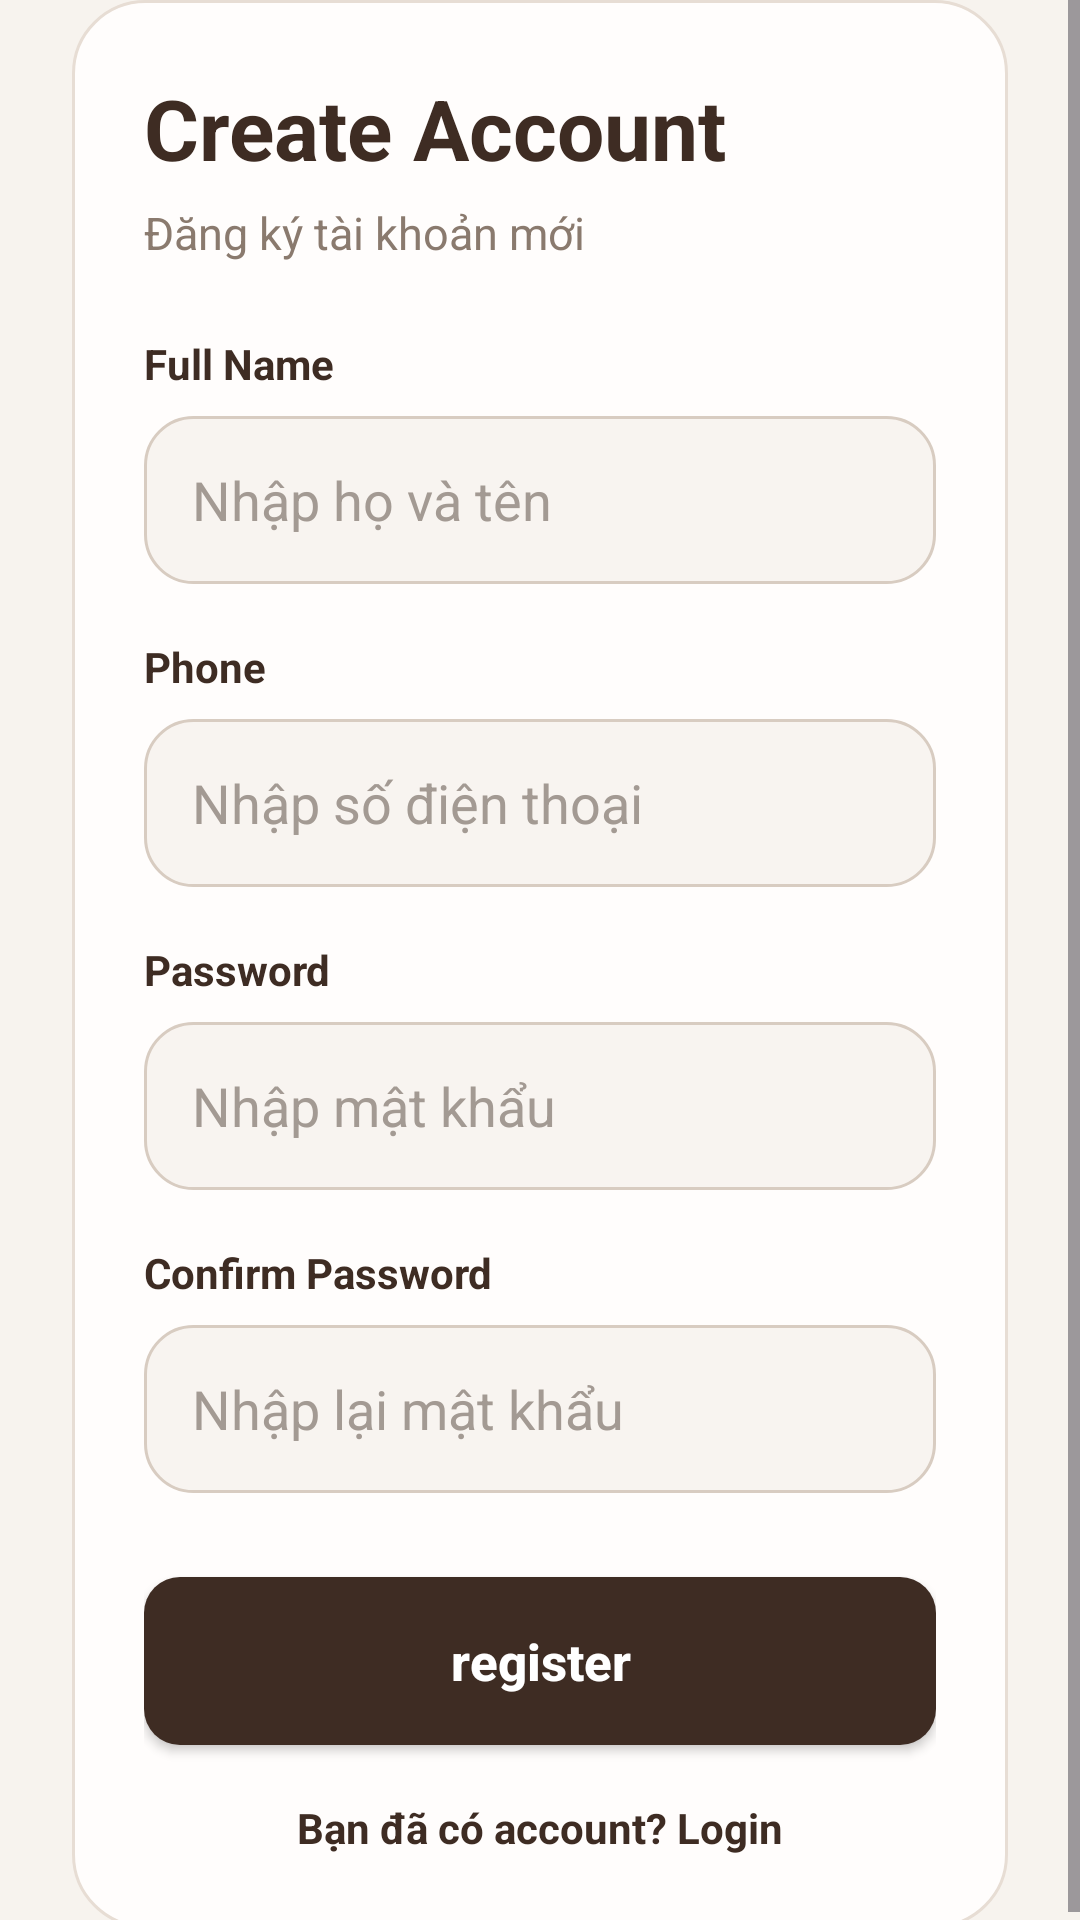

Layout XML and referenced resources for this Android screen:
<!-- AndroidManifest.xml: application theme Theme.Bài1 -->
<!-- res/layout/activity_register.xml -->
<?xml version="1.0" encoding="utf-8"?>
<RelativeLayout xmlns:android="http://schemas.android.com/apk/res/android"
    xmlns:app="http://schemas.android.com/apk/res-auto"
    android:layout_width="match_parent"
    android:layout_height="match_parent"
    android:background="#F7F3EE">

    <ImageButton
        android:id="@+id/btnBack"
        android:layout_width="44dp"
        android:layout_height="44dp"
        android:layout_marginStart="16dp"
        android:layout_marginTop="20dp"
        android:background="@android:color/transparent"
        android:padding="8dp"
        android:src="@android:drawable/ic_media_previous"
        app:tint="#3E2C23" />

    <ScrollView
        android:layout_width="match_parent"
        android:layout_height="wrap_content"
        android:layout_centerInParent="true">

        <LinearLayout
            android:layout_width="match_parent"
            android:layout_height="wrap_content"
            android:layout_marginStart="24dp"
            android:layout_marginEnd="24dp"
            android:background="@drawable/bg_register_card"
            android:orientation="vertical"
            android:padding="24dp">

            <TextView
                android:layout_width="wrap_content"
                android:layout_height="wrap_content"
                android:text="Create Account"
                android:textColor="#3E2C23"
                android:textSize="28sp"
                android:textStyle="bold" />

            <TextView
                android:layout_width="wrap_content"
                android:layout_height="wrap_content"
                android:layout_marginTop="6dp"
                android:text="Đăng ký tài khoản mới"
                android:textColor="#8A7A6E"
                android:textSize="15sp" />

            
            <TextView
                android:layout_width="wrap_content"
                android:layout_height="wrap_content"
                android:layout_marginTop="24dp"
                android:text="Full Name"
                android:textColor="#3E2C23"
                android:textSize="14sp"
                android:textStyle="bold" />

            <EditText
                android:id="@+id/edtFullName"
                android:layout_width="match_parent"
                android:layout_height="56dp"
                android:layout_marginTop="8dp"
                android:background="@drawable/bg_edittext_register"
                android:hint="Nhập họ và tên"
                android:paddingStart="16dp"
                android:paddingEnd="16dp"
                android:textColor="#2B2B2B"
                android:textColorHint="#A39A93" />

            <TextView
                android:layout_width="wrap_content"
                android:layout_height="wrap_content"
                android:layout_marginTop="18dp"
                android:text="Phone"
                android:textColor="#3E2C23"
                android:textSize="14sp"
                android:textStyle="bold" />

            <EditText
                android:id="@+id/edtPhone"
                android:layout_width="match_parent"
                android:layout_height="56dp"
                android:layout_marginTop="8dp"
                android:background="@drawable/bg_edittext_register"
                android:hint="Nhập số điện thoại"
                android:inputType="phone"
                android:paddingStart="16dp"
                android:paddingEnd="16dp"
                android:textColor="#2B2B2B"
                android:textColorHint="#A39A93" />

            <TextView
                android:layout_width="wrap_content"
                android:layout_height="wrap_content"
                android:layout_marginTop="18dp"
                android:text="Password"
                android:textColor="#3E2C23"
                android:textSize="14sp"
                android:textStyle="bold" />

            <EditText
                android:id="@+id/edtPassword"
                android:layout_width="match_parent"
                android:layout_height="56dp"
                android:layout_marginTop="8dp"
                android:background="@drawable/bg_edittext_register"
                android:hint="Nhập mật khẩu"
                android:inputType="textPassword"
                android:paddingStart="16dp"
                android:paddingEnd="16dp"
                android:textColor="#2B2B2B"
                android:textColorHint="#A39A93" />

            <TextView
                android:layout_width="wrap_content"
                android:layout_height="wrap_content"
                android:layout_marginTop="18dp"
                android:text="Confirm Password"
                android:textColor="#3E2C23"
                android:textSize="14sp"
                android:textStyle="bold" />

            <EditText
                android:id="@+id/edtConfirmPassword"
                android:layout_width="match_parent"
                android:layout_height="56dp"
                android:layout_marginTop="8dp"
                android:background="@drawable/bg_edittext_register"
                android:hint="Nhập lại mật khẩu"
                android:inputType="textPassword"
                android:paddingStart="16dp"
                android:paddingEnd="16dp"
                android:textColor="#2B2B2B"
                android:textColorHint="#A39A93" />

            <Button
                android:id="@+id/btnRegister"
                android:layout_width="match_parent"
                android:layout_height="56dp"
                android:layout_marginTop="28dp"
                android:background="@drawable/bg_btn_login"
                android:text="register"
                android:textAllCaps="false"
                android:textColor="#FFFFFF"
                android:textSize="17sp"
                android:textStyle="bold" />

            <TextView
                android:id="@+id/txtGoLogin"
                android:layout_width="wrap_content"
                android:layout_height="wrap_content"
                android:layout_gravity="center"
                android:layout_marginTop="18dp"
                android:text="Bạn đã có account? Login"
                android:textColor="#3E2C23"
                android:textSize="14sp"
                android:textStyle="bold" />

        </LinearLayout>
    </ScrollView>

</RelativeLayout>
<!-- resources referenced by this layout -->
<resources>
  <!-- drawable bg_btn_login (drawable) -->
  <?xml version="1.0" encoding="utf-8"?>
  <ripple xmlns:android="http://schemas.android.com/apk/res/android"
      android:color="#40000000">
      <item>
          <shape android:layout_width="match_parent"
              android:layout_height="match_parent">
              <solid android:color="#3E2C23" />
              <corners android:radius="12dp" />
          </shape>
      </item>
  </ripple>
  <!-- drawable bg_edittext_register (drawable) -->
  <?xml version="1.0" encoding="utf-8"?>
  <shape xmlns:android="http://schemas.android.com/apk/res/android">
      <solid android:color="#F8F4F0"/>
      <corners android:radius="16dp"/>
      <stroke
          android:width="1dp"
          android:color="#D8CCC1"/>
  </shape>
  <!-- drawable bg_register_card (drawable) -->
  <?xml version="1.0" encoding="utf-8"?>
  <shape xmlns:android="http://schemas.android.com/apk/res/android">
      <solid android:color="#FFFDFC"/>
      <corners android:radius="24dp"/>
      <stroke
          android:width="1dp"
          android:color="#E7DDD4"/>
  </shape>
  <style name="Theme.Bài1" parent="Base.Theme.Bài1" />
  <style name="Base.Theme.Bài1" parent="Theme.Material3.DayNight.NoActionBar">
          
          <item name="colorPrimary">@color/colorPrimary</item>
          <item name="colorPrimaryVariant">@color/colorPrimaryDark</item>
          <item name="colorOnPrimary">@color/white</item>
          
          <item name="colorSecondary">@color/colorSecondary</item>
          <item name="colorSecondaryVariant">@color/colorPrimaryDark</item>
          <item name="colorOnSecondary">@color/black</item>
          
          <item name="android:statusBarColor">@color/colorPrimaryDark</item>
  
          
          <item name="android:windowBackground">@color/colorBackground</item>
      </style>
  <color name="colorPrimary">#E53935</color>
  <color name="colorPrimaryDark">#C62828</color>
  <color name="white">#FFFFFFFF</color>
  <color name="colorSecondary">#EF5350</color>
  <color name="black">#FF000000</color>
  <color name="colorBackground">#FFF5F5</color>
</resources>
